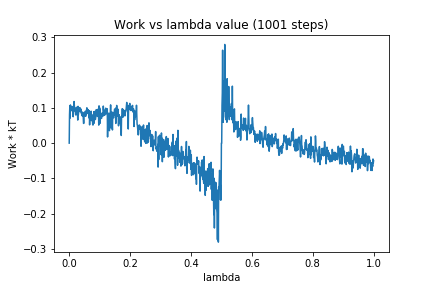

The file beside this chart, header and first rows:
0, 0.0
1, 0.07979
2, 0.1051
3, 0.07101
4, 0.1083
5, 0.09434
6, 0.1022
7, 0.09216
8, 0.09981
9, 0.1041
10, 0.09735
11, 0.09911
12, 0.07894
13, 0.07489
14, 0.09243
15, 0.1011
16, 0.118
17, 0.1038
18, 0.09152
19, 0.09363
20, 0.09976
21, 0.08043
22, 0.08155
23, 0.08055
24, 0.08882
25, 0.102
26, 0.09988
27, 0.09253
28, 0.06541
29, 0.1043
30, 0.08088
31, 0.09246
32, 0.09079
33, 0.09144
34, 0.09676
35, 0.1007
36, 0.08874
37, 0.08994
38, 0.09302
39, 0.0964
40, 0.08335
41, 0.08344
42, 0.07942
43, 0.07693
44, 0.08805
45, 0.07656
46, 0.07488
47, 0.0561
48, 0.05596
49, 0.08533
50, 0.07893
51, 0.08395
52, 0.07812
53, 0.09066
54, 0.07607
55, 0.08393
56, 0.08211
57, 0.09425
58, 0.1002
59, 0.08945
60, 0.08586
... 940 more rows
